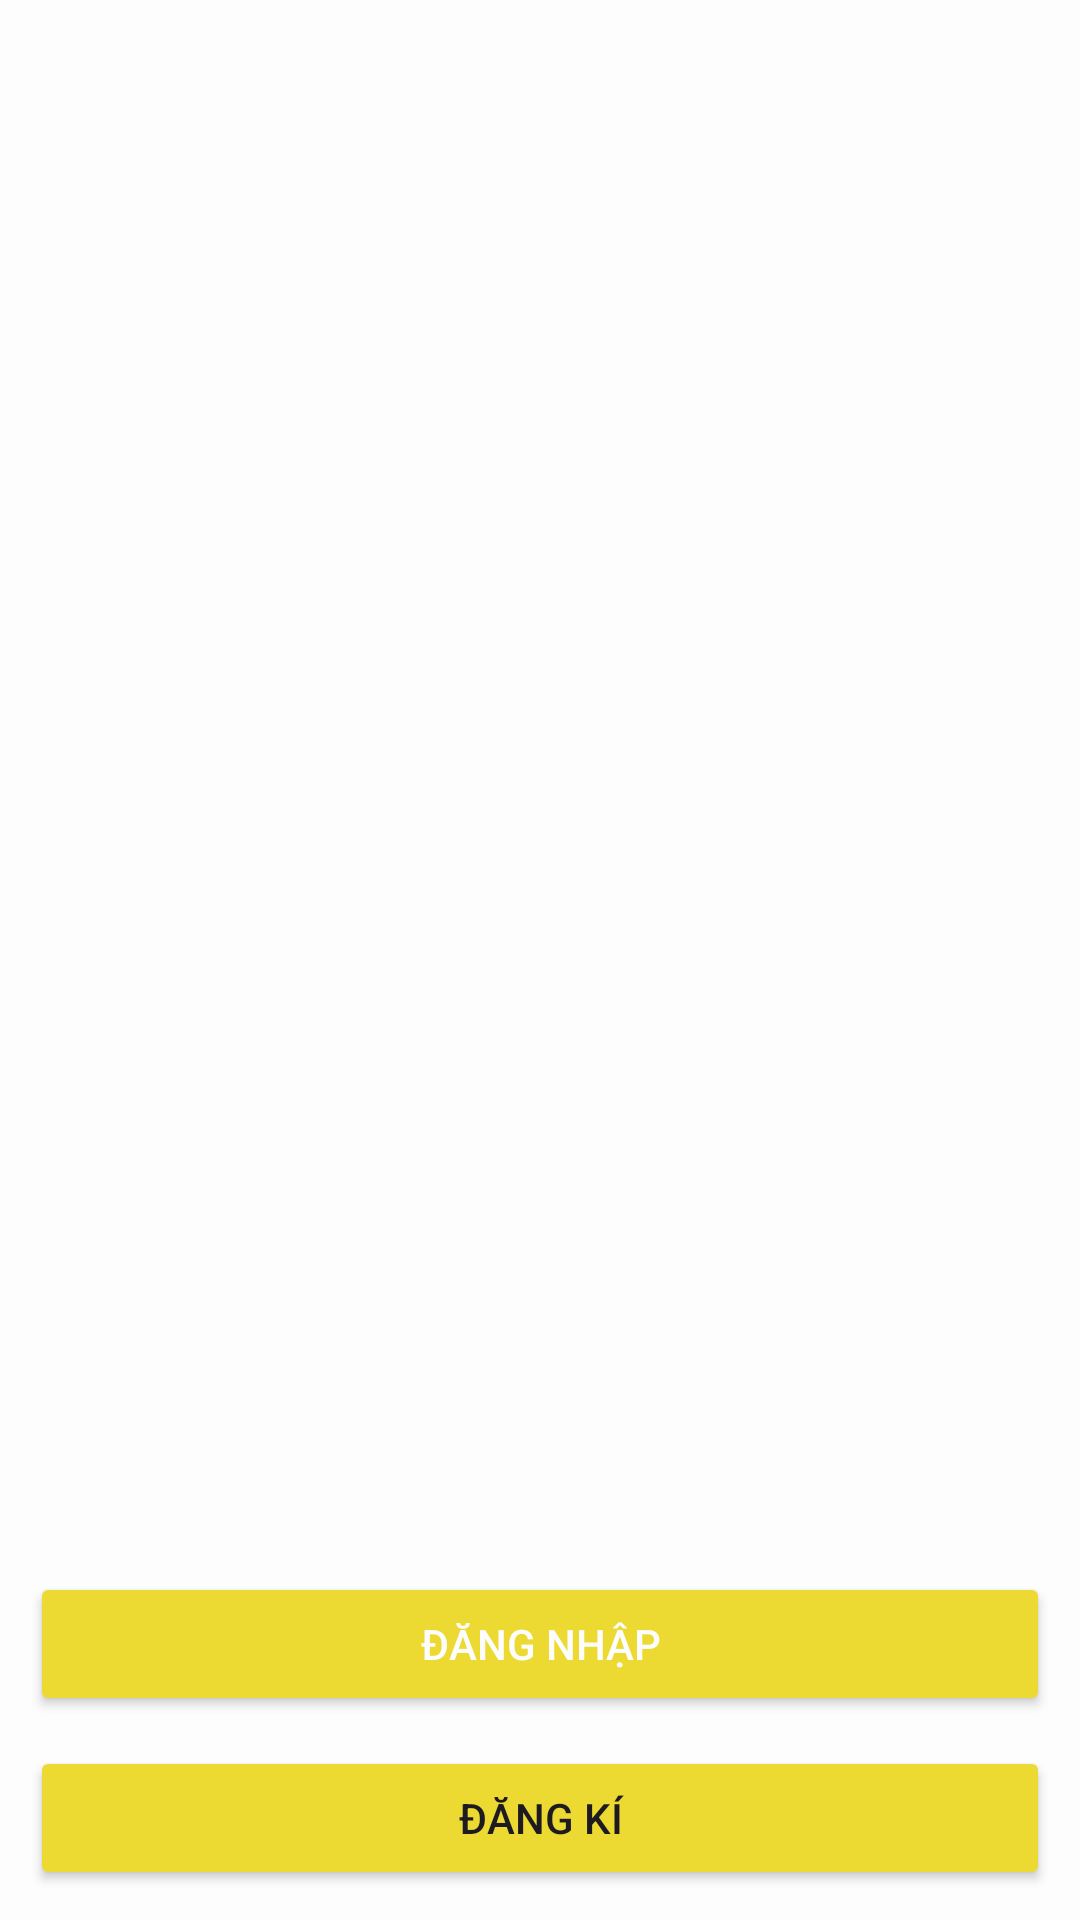

Write the Android layout XML for this screen, with the resource values it uses.
<!-- AndroidManifest.xml: application theme Theme.Abc_fpt -->
<!-- res/layout/activity_onboading.xml -->
<?xml version="1.0" encoding="utf-8"?>
<LinearLayout xmlns:android="http://schemas.android.com/apk/res/android"
    xmlns:app="http://schemas.android.com/apk/res-auto"
    xmlns:tools="http://schemas.android.com/tools"
    android:layout_width="match_parent"
    android:layout_height="match_parent"
    android:gravity="bottom"
    android:orientation="vertical"
    android:padding="10dp"
    android:background="@color/white"
    tools:context=".activity.Onboading">

    <androidx.viewpager2.widget.ViewPager2
        android:id="@+id/vp2_Onboarding"
        android:layout_width="match_parent"
        android:layout_height="match_parent"
        android:layout_marginBottom="10dp"
        android:layout_weight="1" />

    <LinearLayout
        android:id="@+id/layout_OnboardingIndicator"
        android:layout_width="wrap_content"
        android:layout_height="wrap_content"
        android:orientation="horizontal"
        android:layout_gravity="center"
        android:layout_marginBottom="10dp"
        android:elevation="10dp"
        android:padding="15dp">

    </LinearLayout>

    <Button
        android:id="@+id/btn_GoToLogin"
        android:layout_width="match_parent"
        android:layout_height="wrap_content"
        android:textColor="@color/white"
        android:backgroundTint="@color/vang"
        android:elevation="10dp"
        android:text="Đăng nhập"/>

    <Button
        android:id="@+id/btn_GoToSignUp"
        android:layout_width="match_parent"
        android:layout_height="wrap_content"
        android:layout_marginTop="10dp"
        android:backgroundTint="@color/vang"
        android:elevation="10dp"
        android:text="Đăng kí"/>

</LinearLayout>
<!-- resources referenced by this layout -->
<resources>
  <color name="vang">#ECD931</color>
  <color name="white">#FDFDFD</color>
  <style name="Theme.Abc_fpt" parent="Base.Theme.Abc_fpt" />
  <style name="Base.Theme.Abc_fpt" parent="Theme.Material3.DayNight.NoActionBar">
          
          
      </style>
</resources>
